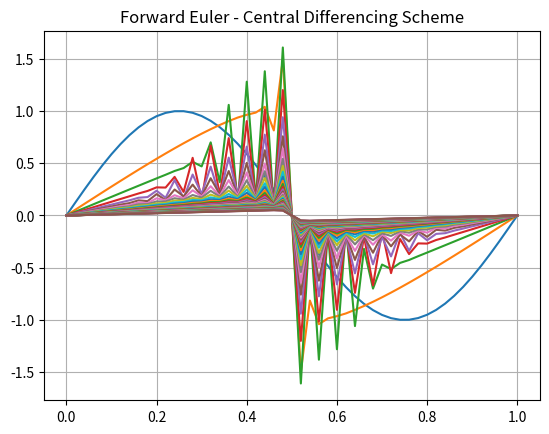
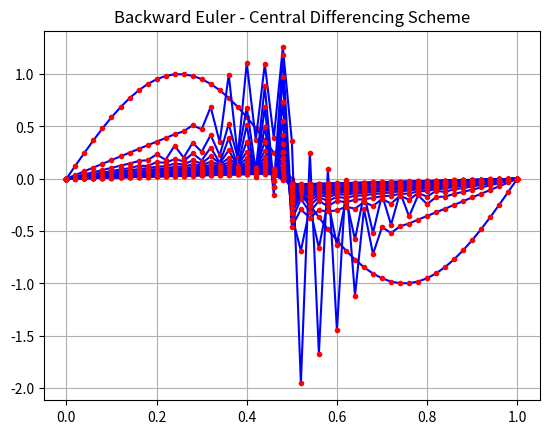

Write Python code to recreate these figures, in order.
"""
Created on Wed 06 May 19:25 2020
Finished on
[redacted]
                                  """
import numpy as np
import matplotlib.pyplot as plt

v = 1 * 10**(-3)
N = 51
dx = 1/(N-1)
dt = 0.01
x = np.linspace(0, 1, N)


# Central Differencing Scheme O(Dx**2)
def fwd_e_cds():
    plt.figure()
    plt.grid()
    plt.title('Forward Euler - Central Differencing Scheme')
    i = 0
    u = [i for i in np.sin(2 * np.pi * x)]
    u[0] = 0
    u[-1] = 0
    u_next = u[:]
    while 150 > max(max(u), abs(min(u))) > 0.05:
        D = v / dx
        for ii in range(1, N - 1):
            uP = u[ii]
            uE = u[ii + 1]
            uW = u[ii - 1]
            Fe = (uE + uP) / 2
            Fw = (uW + uP) / 2
            aW = D + Fw / 2
            aE = D - Fe / 2
            aP = aE + aW + Fe - Fw
            f = - aP * uP + aW * uW + aE * uE
            u_next[ii] = uP + f * dt
        u = u_next[:]
        if i % (5/dt) == 0:
            plt.plot(x, u)
            plt.pause(1 / 100)
        i += 1

    print('Forward Euler - CDS ', i)
    return u


def bwd_e_cds():
    plt.figure()
    plt.grid()
    plt.title('Backward Euler - Central Differencing Scheme')
    i = 0
    u = [[i for i in np.sin(2 * np.pi * x)]]
    u_next = u[0][:]
    uimp = [0 for _ in range(N)]
    while 15 > max(max(u[-1]), abs(min(u[-1]))) > 0.05:
    # for i in range(500):
        D = v / dx
        for ii in range(1, N - 1):
            uP = u_next[ii]
            uE = u_next[ii + 1]
            uW = u_next[ii - 1]
            Fe = (uE + uP) / 2
            Fw = (uW + uP) / 2
            aW = D + Fw / 2
            aE = D - Fe / 2
            aP = aE + aW + Fe - Fw
            f = -aP * uP + aW * uW + aE * uE
            u_next[ii] = uP + dt * f
        u.append(u_next[:])

        for ii in range(1, N-1):
            uiP = u[-1][ii]
            uiE = u[-1][ii + 1]
            uiW = u[-1][ii - 1]
            Fie = (uiE + uiP) / 2
            Fiw = (uiW + uiP) / 2
            aiW = D + Fiw / 2
            aiE = D - Fie / 2
            aiP = aiE + aiW + Fie - Fiw
            fi = -aiP * uiP + aiW * uiW + aiE * uiE
            uimp[ii] = u[-2][ii] + dt * fi

        if i % 1000 == 0:
            plt.plot(x, u[-1], 'b')
            plt.plot(x, uimp, 'r.')
            plt.pause(1/60)

        i += 1
    print(i)
    return u


uc = fwd_e_cds()
ub = bwd_e_cds()
